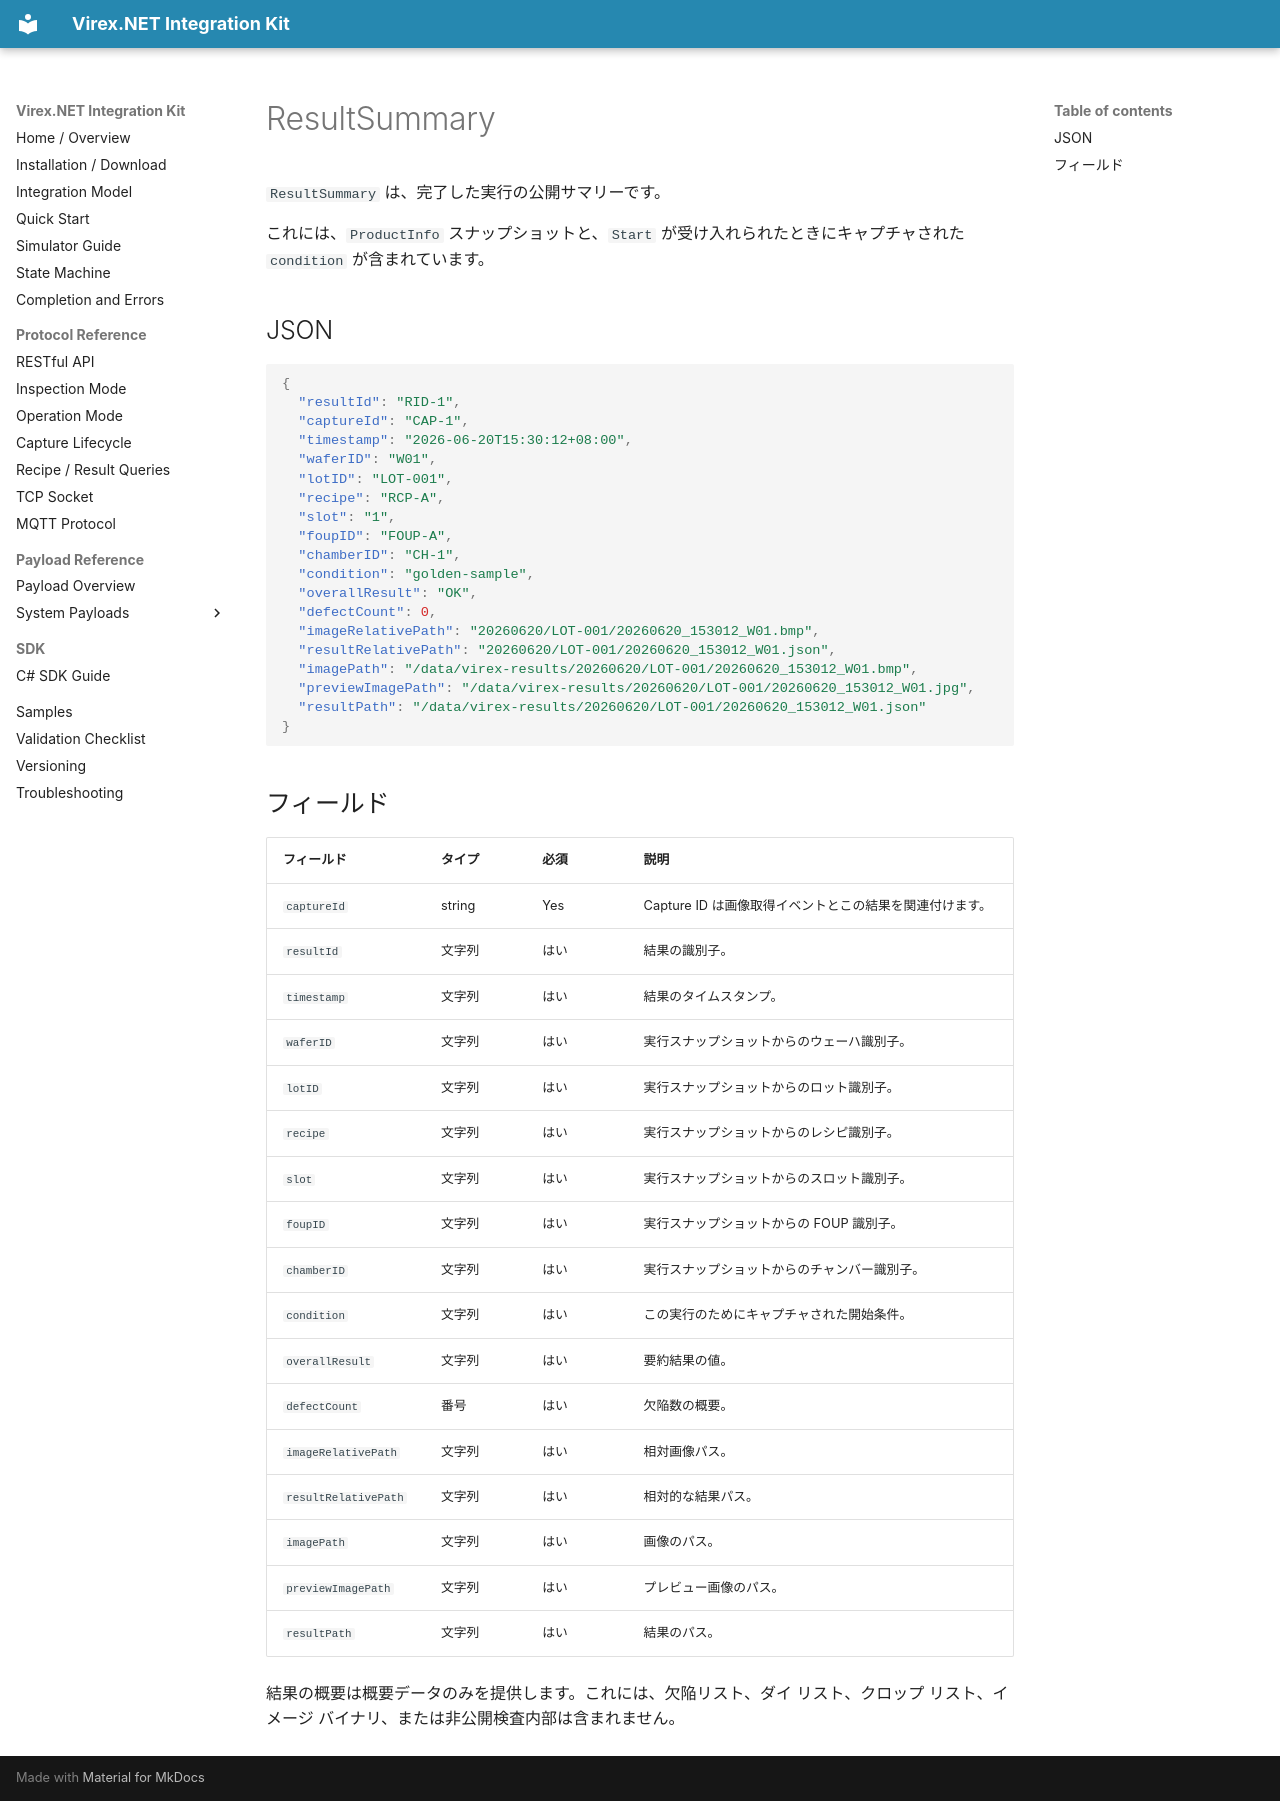

repository: vstechnology-tw/vst-virex.net.integration · page: payloads/results/result-summary.ja.html · generator: mkdocs

# ResultSummary

`ResultSummary` は、完了した実行の公開サマリーです。

これには、`ProductInfo` スナップショットと、`Start` が受け入れられたときにキャプチャされた `condition` が含まれています。

## JSON

```json
{
  "resultId": "RID-1",
  "captureId": "CAP-1",
  "timestamp": "2026-06-20T15:30:12+08:00",
  "waferID": "W01",
  "lotID": "LOT-001",
  "recipe": "RCP-A",
  "slot": "1",
  "foupID": "FOUP-A",
  "chamberID": "CH-1",
  "condition": "golden-sample",
  "overallResult": "OK",
  "defectCount": 0,
  "imageRelativePath": "20260620/LOT-001/20260620_153012_W01.bmp",
  "resultRelativePath": "20260620/LOT-001/20260620_153012_W01.json",
  "imagePath": "/data/virex-results/20260620/LOT-001/20260620_153012_W01.bmp",
  "previewImagePath": "/data/virex-results/20260620/LOT-001/20260620_153012_W01.jpg",
  "resultPath": "/data/virex-results/20260620/LOT-001/20260620_153012_W01.json"
}
```

## フィールド

|フィールド |タイプ |必須 |説明 |
| --- | --- | --- | --- |
| `captureId` | string | Yes | Capture ID は画像取得イベントとこの結果を関連付けます。 |
| `resultId` |文字列 |はい |結果の識別子。 |
| `timestamp` |文字列 |はい |結果のタイムスタンプ。 |
| `waferID` |文字列 |はい |実行スナップショットからのウェーハ識別子。 |
| `lotID` |文字列 |はい |実行スナップショットからのロット識別子。 |
| `recipe` |文字列 |はい |実行スナップショットからのレシピ識別子。 |
| `slot` |文字列 |はい |実行スナップショットからのスロット識別子。 |
| `foupID` |文字列 |はい |実行スナップショットからの FOUP 識別子。 |
| `chamberID` |文字列 |はい |実行スナップショットからのチャンバー識別子。 |
| `condition` |文字列 |はい |この実行のためにキャプチャされた開始条件。 |
| `overallResult` |文字列 |はい |要約結果の値。 |
| `defectCount` |番号 |はい |欠陥数の概要。 |
| `imageRelativePath` |文字列 |はい |相対画像パス。 |
| `resultRelativePath` |文字列 |はい |相対的な結果パス。 |
| `imagePath` |文字列 |はい |画像のパス。 |
| `previewImagePath` |文字列 |はい |プレビュー画像のパス。 |
| `resultPath` |文字列 |はい |結果のパス。 |

結果の概要は概要データのみを提供します。これには、欠陥リスト、ダイ リスト、クロップ リスト、イメージ バイナリ、または非公開検査内部は含まれません。
